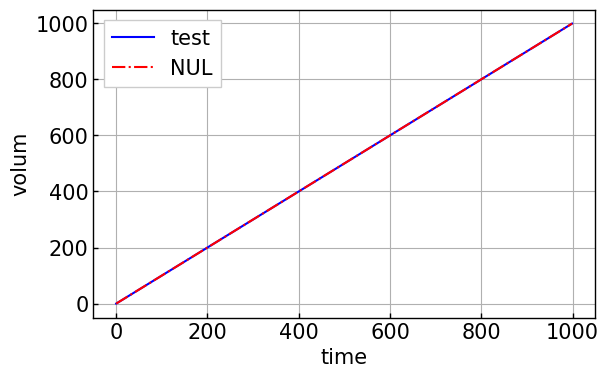

Write the Python code that produced this figure.
"""
December 7th 2019
[redacted]
"""
#! python3
# ver.x1.20
# graph.py  -  my graph style

import numpy
import matplotlib.pyplot as plt

class Graph:
    def __init__(self):
        plt.rcParams['font.family'] = 'Arial'
        plt.rcParams['xtick.direction'] = 'in'
        plt.rcParams['ytick.direction'] = 'in'
        plt.rcParams['xtick.major.width'] = 1.0	
        plt.rcParams['ytick.major.width'] = 1.0
        plt.rcParams['font.size'] = 15 
        plt.rcParams['axes.linewidth'] = 1.0
        plt.rcParams["legend.framealpha"] = 1.0
        plt.rcParams["legend.fancybox"] = False
        self.colorlist = ["blue", "green", "red", "orange", "magenta", "black", "blue", "green", "red", "orange", "magenta", "black"]
        self.markerlist = ['o','^','v','<','>','d','*', 'o','^','v','<','>','d','*']
        self.stylelist = ['-', '--', '-.', ':', '-', '--', '-.', ':']
        self.dashes_point = [0.8, 0.5, 2, 0.5]
        plt.figure(figsize = (6.47, 4), dpi = 200)
        plt.grid(which = "both")
        self.label = []

    # only num <= 8
    def line(self, x, y, num):
        return plt.plot(x, y, color = self.colorlist[num], ls = self.stylelist[num],\
            label = self.label[num])

    # not use self.label
    def line_NUL(self, x, y, num, label):
        return plt.plot(x, y, color = self.colorlist[num], ls = self.stylelist[num],\
            label = label)
    
    def mark(self, x, y, num):
        return plt.plot(x, y, color = self.colorlist[num], Linestyle = "None", \
            marker = self.markerlist[num], label = self.label[num])

    def exp_mark(self, x, y, num):
        return plt.plot(x,y, label = self.label[num], marker= 'o', \
            markerfacecolor ='w', color = 'k', linestyle = 'None')

    def axis_label(self, x, y):
        xlabel = plt.xlabel(x)
        ylabel = plt.ylabel(y)
        return xlabel, ylabel
    
    def show(self):
        plt.legend()
        plt.show()
    
    def show_OSlegend(self):
        plt.legend(bbox_to_anchor=(1.1, 1), borderaxespad = 0)
        plt.subplots_adjust(left = 0.2, right = 0.6)
        plt.show()
    
    def lim(self, xmin, xmax, ymin, ymax):
        plt.xlim(xmin, xmax)
        plt.ylim(ymin, ymax)
        
    def save_graph(self, name):
        plt.savefig(name + ".png")


if __name__ == "__main__":
    graph = Graph()
    x = range(1000)
    y = range(1000)
    graph.label = ["test"]

    graph.line(x, y, 0)
    graph.axis_label("time", "volum")
    graph.line_NUL(x, y, 2, "NUL")
    plt.legend()
    plt.show()